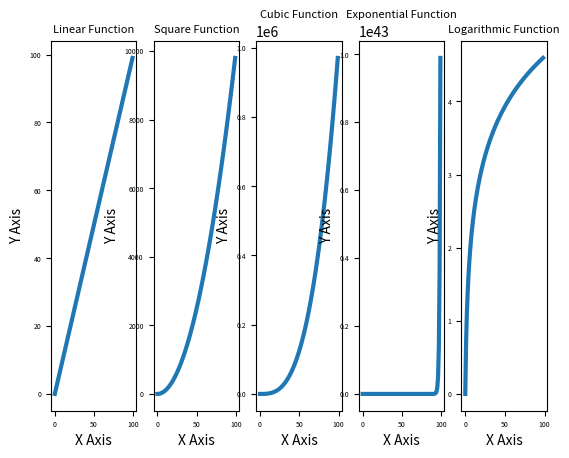

Source code (Python):
import matplotlib.pyplot as plt
import math

linear = [x for x in range(100)]
print(linear)
squares = [x ** 2 for x in range(100)]
print(squares)
cubic = [x ** 3 for x in range(100)]
print(cubic)
exponential = [math.exp(x) for x in range(100)]
print(exponential)
logarithmic = [math.log(x) for x in range(1, 100)]
print(logarithmic)

fig, ax = plt.subplots(1, 5)

ax[0].plot(linear, linewidth=3)
ax[0].set_title("Linear Function", fontsize=8)


ax[1].plot(squares, linewidth=3)
ax[1].set_title("Square Function", fontsize=8)

ax[2].plot(cubic, linewidth=3)
ax[2].set_title("Cubic Function", fontsize=8)

ax[3].plot(exponential, linewidth=3)
ax[3].set_title("Exponential Function", fontsize=8)

ax[4].plot(logarithmic, linewidth=3)
ax[4].set_title("Logarithmic Function", fontsize=8)

for axes in ax:
    axes.set_xlabel("X Axis")
    axes.set_ylabel("Y Axis")
    axes.tick_params(labelsize=5)

plt.show()
